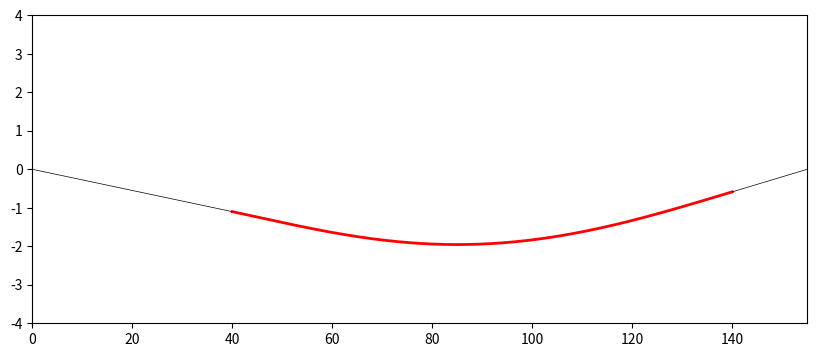

The matplotlib source for this figure:
import numpy as np
import matplotlib.pyplot as plt

"""
Here we are calculating polynomial coefficients describing
bent shape of a single capillary inside a Lens with
provided parameters
"""

# TODO Make a picture explaining those
def capillary_curvature(x,y,D):
    """ Calculates capillary curvature for distance x from
    the center and other lens properties described in y and D """
    y0 = y['y0']
    y1 = y['y1']
    ym = y['ym']
    y2 = y['y2']
    yf = y['yf']
    h1 = x
    Din     = D['Din']
    Dout    = D['Dout']
    Dmax    = D['Dmax']
    h2 = h1 * Dout/Din
    hm = 0.5*Dmax * h1/(Din/2.)
    # y(x) = p0 + p1 x + p2 x**2 + p3 x**3 + p4 x**4 + p5 x**5
    a = []
    b = []
    # Preparing A*p = B matrices for linalg.solve 
    # y(y1) == h1
    a.append(shape_coeffs(y1))
    b.append(h1)
    # y(y2) == h2
    a.append(shape_coeffs(y2))
    b.append(h2)
    # y(ym) == hm
    a.append(shape_coeffs(ym))
    b.append(hm)
    # y'(y1) == S1'(y1)
    # first find left slope
    s1 = h1/(y1-y0)
    a.append(diff_coeffs(y1))
    b.append(s1)
    # y'(y2) == S2'(x)
    s2 = -h2/(yf-y2)
    a.append(diff_coeffs(y2))
    b.append(s2)
    # y'(ym) == 0
    a.append(diff_coeffs(ym))
    b.append(0.)
    p = np.linalg.solve(a,b)
    return p

def shape_coeffs(x):
    """ This method is poorly named """
    coeff_array = [1., x, x**2, x**3, x**4, x**5]
    return coeff_array

def diff_coeffs(x):
    """ as is this """
    coeff_array = [0., 1., 2*x, 3*x**2, 4*x**3, 5*x**4]
    return coeff_array

def radius_curvature(y, r):
    """ Use this to get polynomial coefficients for
    position dependant capillary radius """
    B = [r['rIn'], r['rOut'], r['rMax'] ]
    A = []
    y1 = y['y1']
    A.append([1., y1, y1**2])
    y2 = y['y2']
    A.append([1., y2, y2**2])
    ym = y['ym']
    A.append([1., ym, ym**2])

    return np.linalg.solve(A,B)

if __name__ == '__main__':
    """ python lenses/bendshapes.py """
    # y-parameters of a capillary
    y = {'y0' : 0., 'y1' : 40., 'ym' : 85, 'y2' : 140, 'yf' : 155}

    # D-parameters of the lens
    D = {'Din' : 4.5, 'Dout' : 2.4, 'Dmax' : 8.0}

    # Entrance distance from the center
    x_in = -1.1

    # Calculate 5th degree polynomial describing capillary shape
    p = capillary_curvature(x_in,y,D)

    # Show 
    # FIXME just ugly
    x = np.linspace(y['y1'],y['y2'],1000)
    yfin = p[0] + p[1]*x + p[2]*x**2 + p[3]*x**3 + p[4]*x**4 + p[5]*x**5
    fig1 = plt.figure(1,figsize=(10,4))
    ax1 = plt.subplot(111, label='dupa')
    ax1.set_xlim([y['y0'],y['yf']])
    ax1.set_ylim([-4, 4])
    ax1.plot(x,yfin,'r-', lw=2)
    ax1.plot([y['y0'],y['y1']],[0,x_in],'k-',lw=0.5)
    x2 = x_in * D['Dout'] / D['Din']
    ax1.plot([y['y2'], y['yf']],[x2,0],'k-',lw=0.5)
    plt.show()
